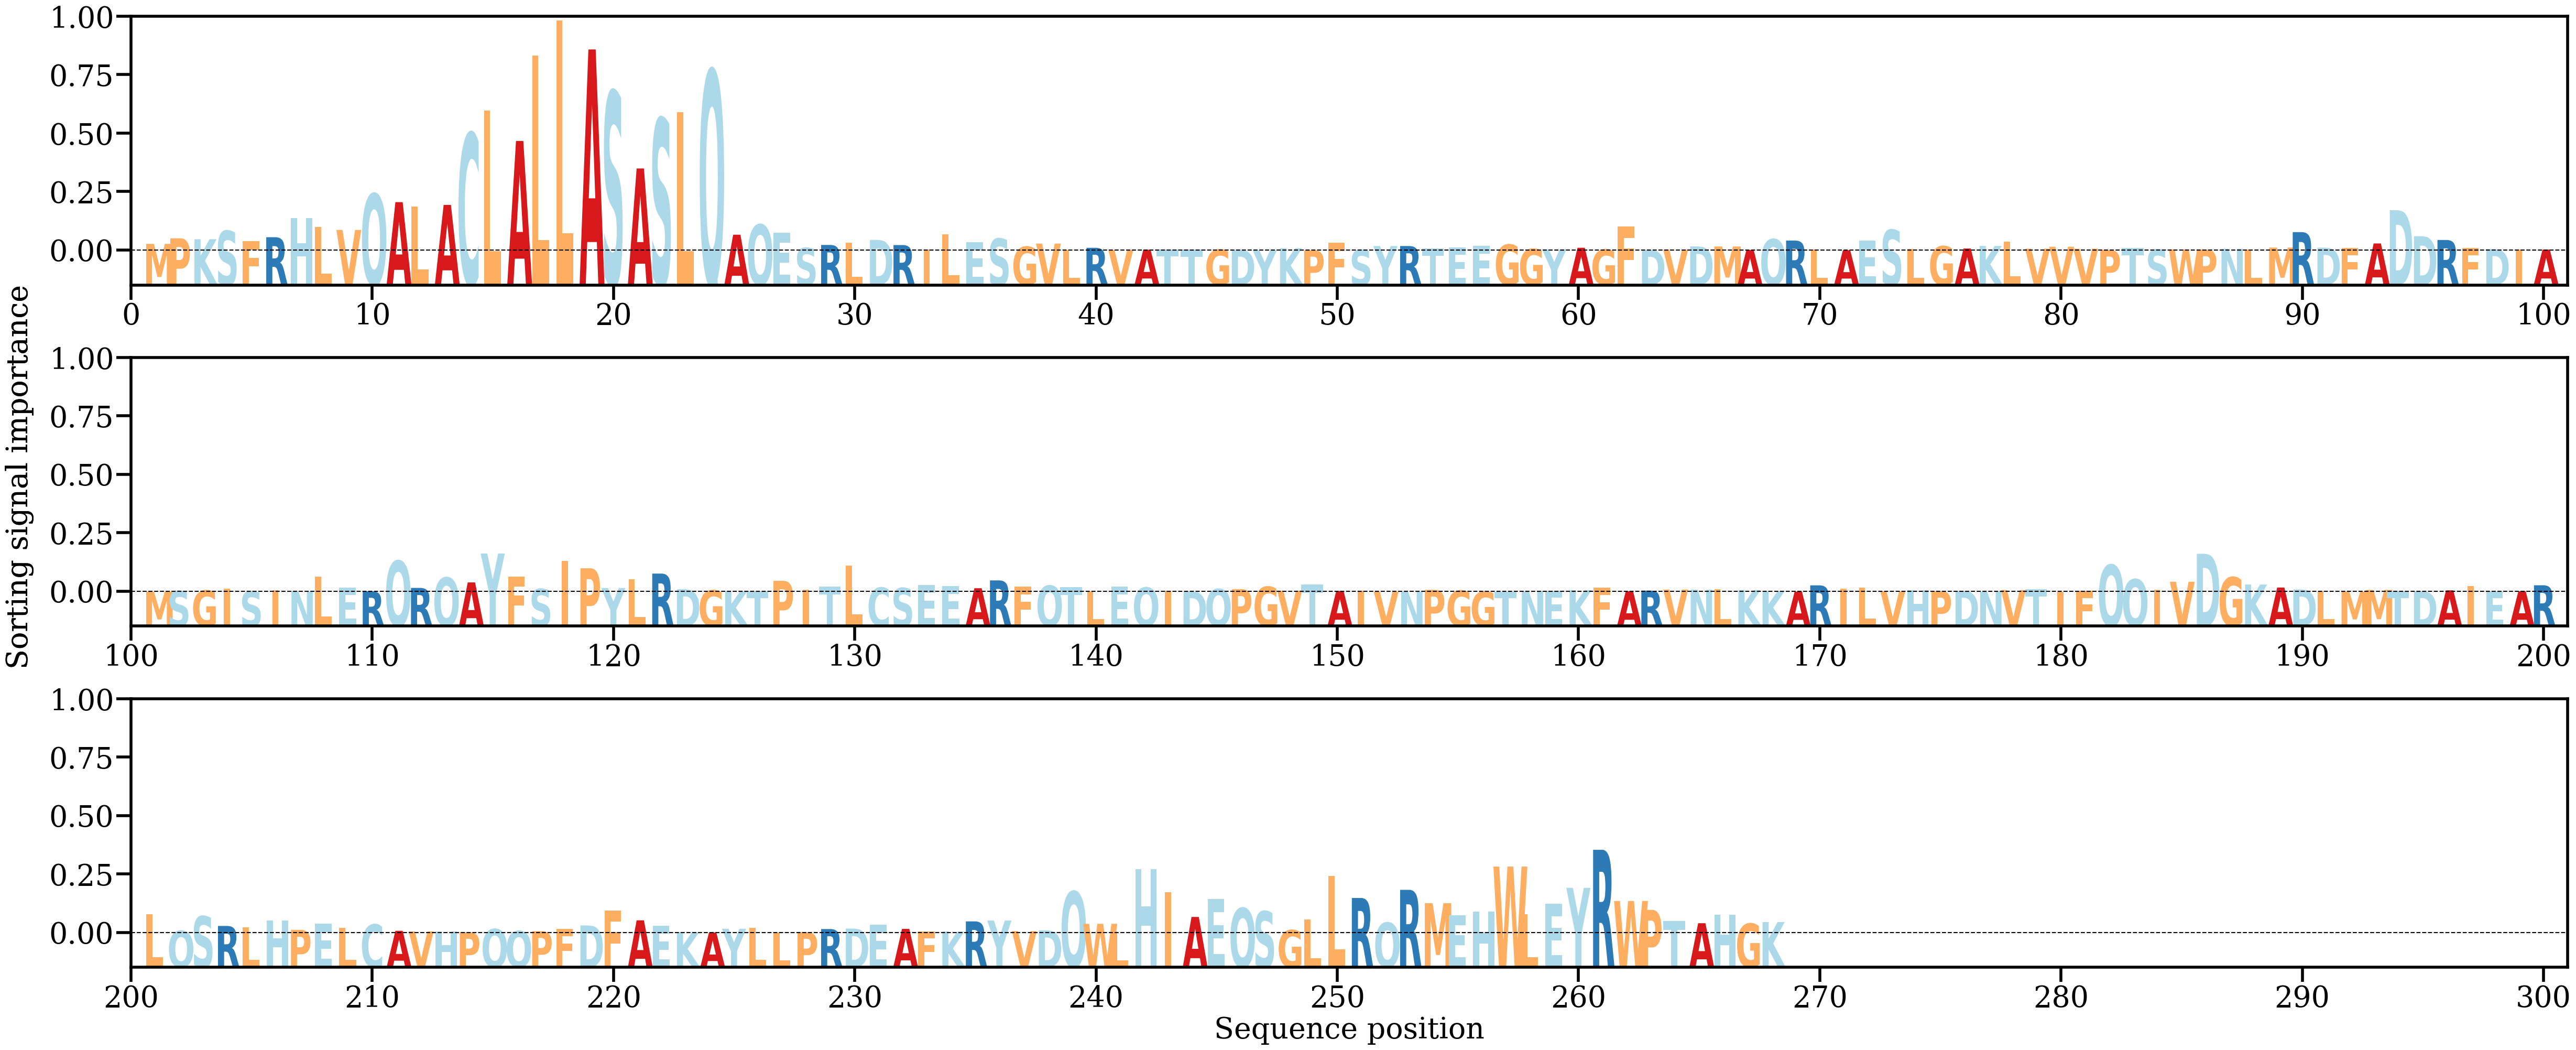

The table this chart was drawn from, first rows:
AA, Alpha
M, [0.00163927]
P, [0.00301177]
K, [0.00278455]
S, [0.00485757]
F, [0.00225959]
R, [0.00328417]
H, [0.00807403]
L, [0.00582777]
V, [0.00509383]
Q, [0.014008]
A, [0.01197237]
L, [0.01093107]
A, [0.01128574]
C, [0.02903437]
L, [0.03458313]
A, [0.02713036]
L, [0.04826549]
L, [0.05697335]
A, [0.04979106]
S, [0.03933216]
A, [0.02031185]
S, [0.032655]
L, [0.03424674]
Q, [0.04461259]
A, [0.00390493]
Q, [0.0064047]
E, [0.00444531]
S, [0.00063844]
R, [0.00136619]
L, [0.00197664]
D, [0.0026156]
R, [0.00134454]
I, [0.00022862]
L, [0.00393949]
E, [0.00208549]
S, [0.00294013]
G, [0.00093023]
V, [0.00170727]
L, [0.000161]
R, [0.00066209]
V, [0.00010564]
A, [0.00018472]
T, [0.00018635]
T, [0.00018093]
G, [0.00020611]
D, [0.00015972]
Y, [7.765044e-05]
K, [0.00056155]
P, [7.0282586e-05]
F, [0.00188662]
S, [0.00014202]
Y, [0.00110159]
R, [0.00109949]
T, [0.00045796]
E, [0.00069821]
E, [0.00114037]
G, [0.00146186]
G, [0.00038878]
Y, [0.00028621]
A, [0.00066978]
... 208 more rows
